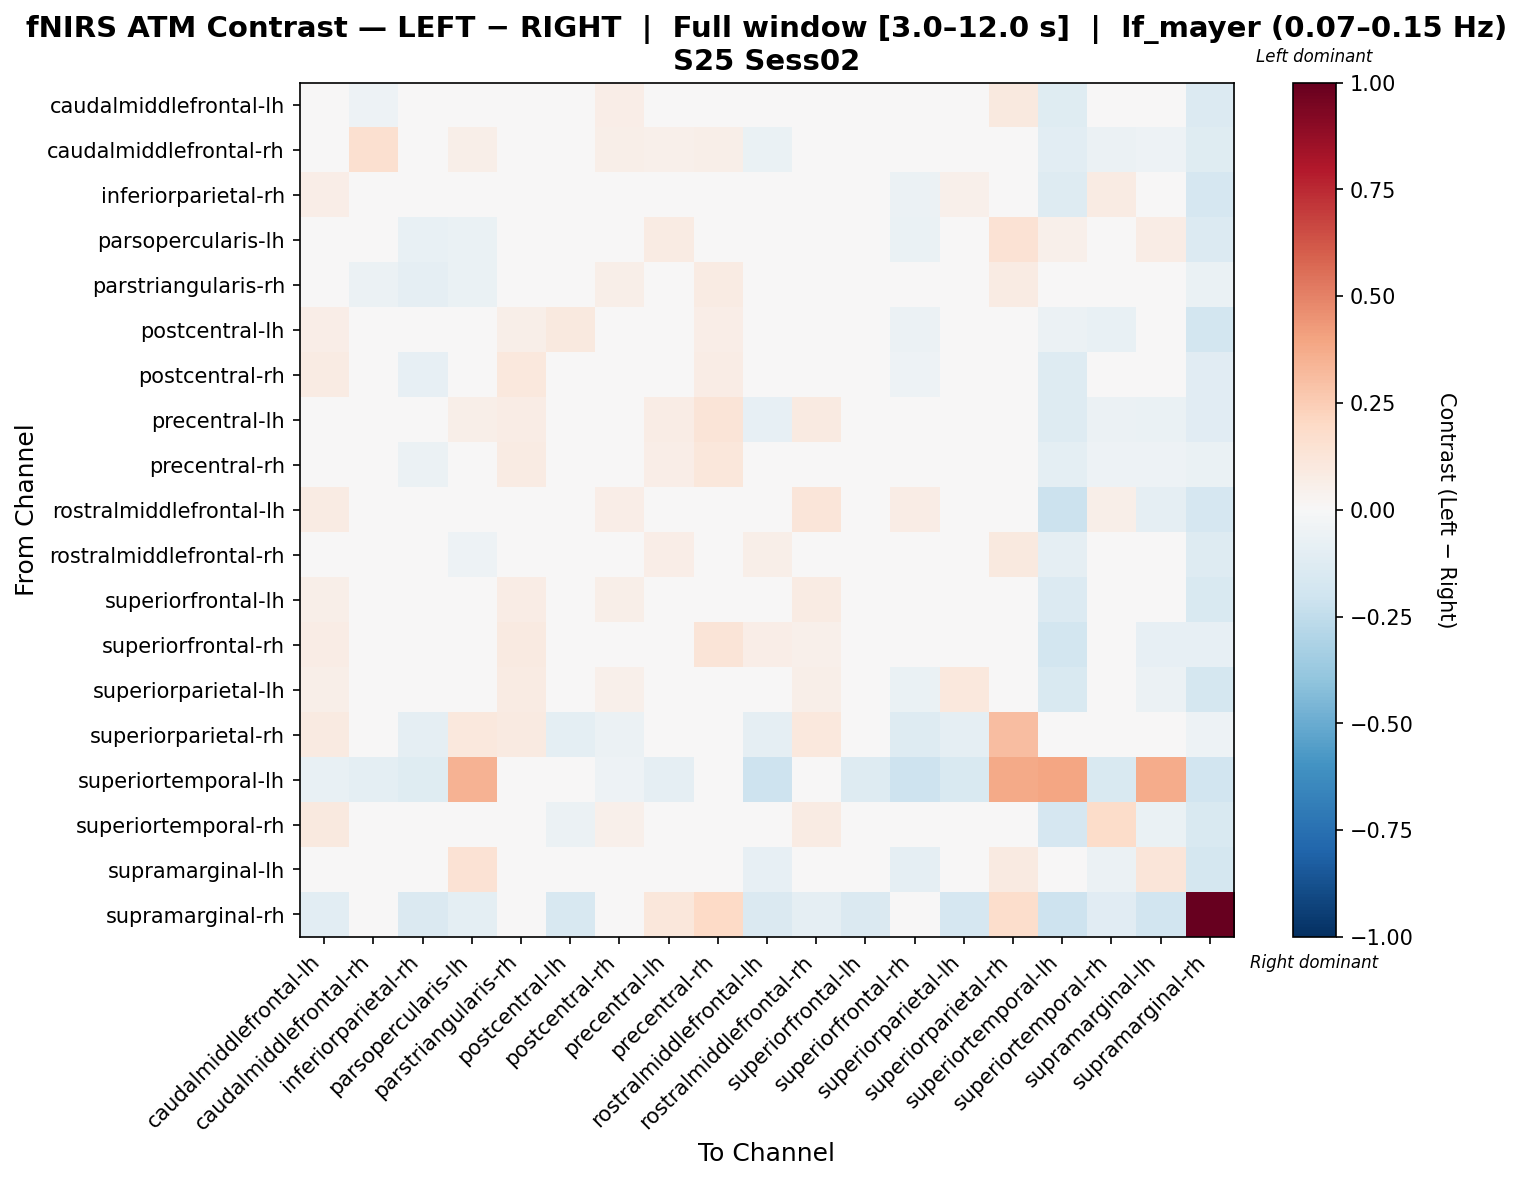

Values plotted in this chart, from the file beside it:
, caudalmiddlefrontal-lh, caudalmiddlefrontal-rh, inferiorparietal-rh, parsopercularis-lh, parstriangularis-rh, postcentral-lh, postcentral-rh, precentral-lh, precentral-rh, rostralmiddlefrontal-lh, rostralmiddlefrontal-rh, superiorfrontal-lh, superiorfrontal-rh, superiorparietal-lh, superiorparietal-rh, superiortemporal-lh, superiortemporal-rh, supramarginal-lh, supramarginal-rh
caudalmiddlefrontal-lh, -0.02507, -0.05386, 0.001867, -0.008313, 0.02302, 0.02675, 0.06604, 0.01101, 0.04852, 0.006379, 0.04993, 0.009766, -0.005196, 0.002122, 0.09636, -0.1183, 0.026, -0.01863, -0.1384
caudalmiddlefrontal-rh, 0.002449, 0.1584, -0.00886, 0.05662, 0.01935, 0.03114, 0.05755, 0.05458, 0.06229, -0.06563, 0.04087, -0.04216, -0.04397, -0.02319, 0.0386, -0.1036, -0.0601, -0.05139, -0.123
inferiorparietal-rh, 0.06967, 0.02434, 0.0407, -0.01254, -0.02319, 0.01182, 0.005888, 0.01644, 0.01107, 0.02387, 0.03216, 0.02182, -0.05905, 0.05124, 0.02872, -0.126, 0.08095, -0.03007, -0.1678
parsopercularis-lh, -0.005222, -0.02335, -0.07499, -0.06765, -0.02573, 0.01786, 0.03368, 0.08181, 0.04258, -0.03718, -0.02932, 0.03786, -0.06585, 0.01111, 0.1472, 0.05337, -0.03718, 0.0745, -0.1335
parstriangularis-rh, 0.002061, -0.05696, -0.091, -0.06688, -0.0324, 0.0158, 0.05987, 0.04772, 0.08302, -0.004805, 0.0005386, 0.02963, 0.03514, 0.0208, 0.08433, -0.0379, -0.02162, 0.0004182, -0.06779
postcentral-lh, 0.06689, 0.02504, -0.04345, 0.04009, 0.05774, 0.1015, 0.004067, 0.02191, 0.06397, -0.03176, 0.04258, 0.02763, -0.05673, -0.007213, 0.002414, -0.06019, -0.0713, -0.00229, -0.1809
postcentral-rh, 0.08125, 0.04745, -0.08344, 0.01958, 0.1067, -0.0225, -0.02405, 0.04109, 0.07529, 0.01333, 0.02631, 0.02335, -0.05195, 0.004546, -0.01058, -0.13, 0.03503, -0.03558, -0.1159
precentral-lh, 0.03526, 0.01827, -0.03385, 0.06025, 0.07357, 0.0164, 0.04232, 0.07653, 0.1251, -0.07972, 0.08627, -0.02301, -0.02916, -0.04031, 0.04388, -0.1299, -0.05649, -0.07022, -0.1152
precentral-rh, 0.03079, -0.02672, -0.05576, 0.009252, 0.0835, -0.006367, 0.03677, 0.06995, 0.1101, -0.0281, 0.03093, -0.007691, 0.01762, -0.03514, 0.0423, -0.09884, -0.05439, -0.05138, -0.06681
rostralmiddlefrontal-lh, 0.08373, -0.02952, 0.03635, -0.01478, 0.0398, -0.0006337, 0.06671, -0.04104, 0.0455, -0.01535, 0.1228, 0.03875, 0.07439, 0.004408, 0.007446, -0.2147, 0.05568, -0.09232, -0.1672
rostralmiddlefrontal-rh, 0.04967, -0.031, -0.03797, -0.05285, 0.007586, 0.002013, 0.01105, 0.06446, 0.04519, 0.0573, -0.02093, 0.04003, -0.02624, 0.00571, 0.09454, -0.09254, 0.02903, -0.01891, -0.1261
superiorfrontal-lh, 0.05501, -0.03696, -0.01665, 0.03606, 0.07789, 0.01371, 0.05941, -0.01606, 0.04916, 0.009703, 0.08265, 0.01298, -0.01795, -0.003999, 0.03528, -0.1377, -0.01154, -0.0353, -0.1557
superiorfrontal-rh, 0.07222, -0.001926, -0.03897, -0.04985, 0.0918, -0.03072, 0.001661, 0.04515, 0.1315, 0.06647, 0.05316, 0.008055, 0.04398, -0.03915, -0.03208, -0.1826, 0.02764, -0.08145, -0.08496
superiorparietal-lh, 0.05836, 0.004587, 0.01538, 0.03895, 0.07965, 0.02953, 0.05213, -0.001788, 0.04116, -0.01123, 0.05669, 0.0105, -0.06753, 0.1054, 0.00606, -0.1533, -0.02962, -0.05909, -0.1759
superiorparietal-rh, 0.09215, -0.04914, -0.08854, 0.1024, 0.0865, -0.09934, -0.05469, -0.0005646, 0.03746, -0.08962, 0.1075, -0.01262, -0.1283, -0.09369, 0.3071, -0.03131, 0.002156, -0.03436, -0.05315
superiortemporal-lh, -0.07257, -0.09688, -0.1205, 0.3462, 0.01065, 0.04185, -0.05315, -0.08791, -0.03894, -0.2071, -0.03485, -0.1313, -0.2058, -0.1486, 0.377, 0.3938, -0.1492, 0.3715, -0.1942
superiortemporal-rh, 0.09973, -0.04486, 0.04809, -0.02362, 0.02742, -0.06008, 0.05109, -0.03306, 0.01234, 0.03766, 0.08578, 0.004512, -0.002331, -0.03831, 0.03669, -0.1643, 0.1799, -0.06623, -0.1503
supramarginal-lh, 0.02466, -0.02714, -0.03925, 0.1435, 0.04482, 0.02074, 0.03569, -0.03516, 0.0009547, -0.07872, 0.02912, -0.01966, -0.08786, -0.0397, 0.09328, 0.0477, -0.05484, 0.1199, -0.1781
supramarginal-rh, -0.1041, -0.01295, -0.1415, -0.09975, 0.04429, -0.158, 0.004951, 0.1097, 0.2023, -0.1407, -0.08752, -0.1474, 0.03576, -0.1691, 0.1737, -0.2082, -0.1135, -0.1881, 1.0
